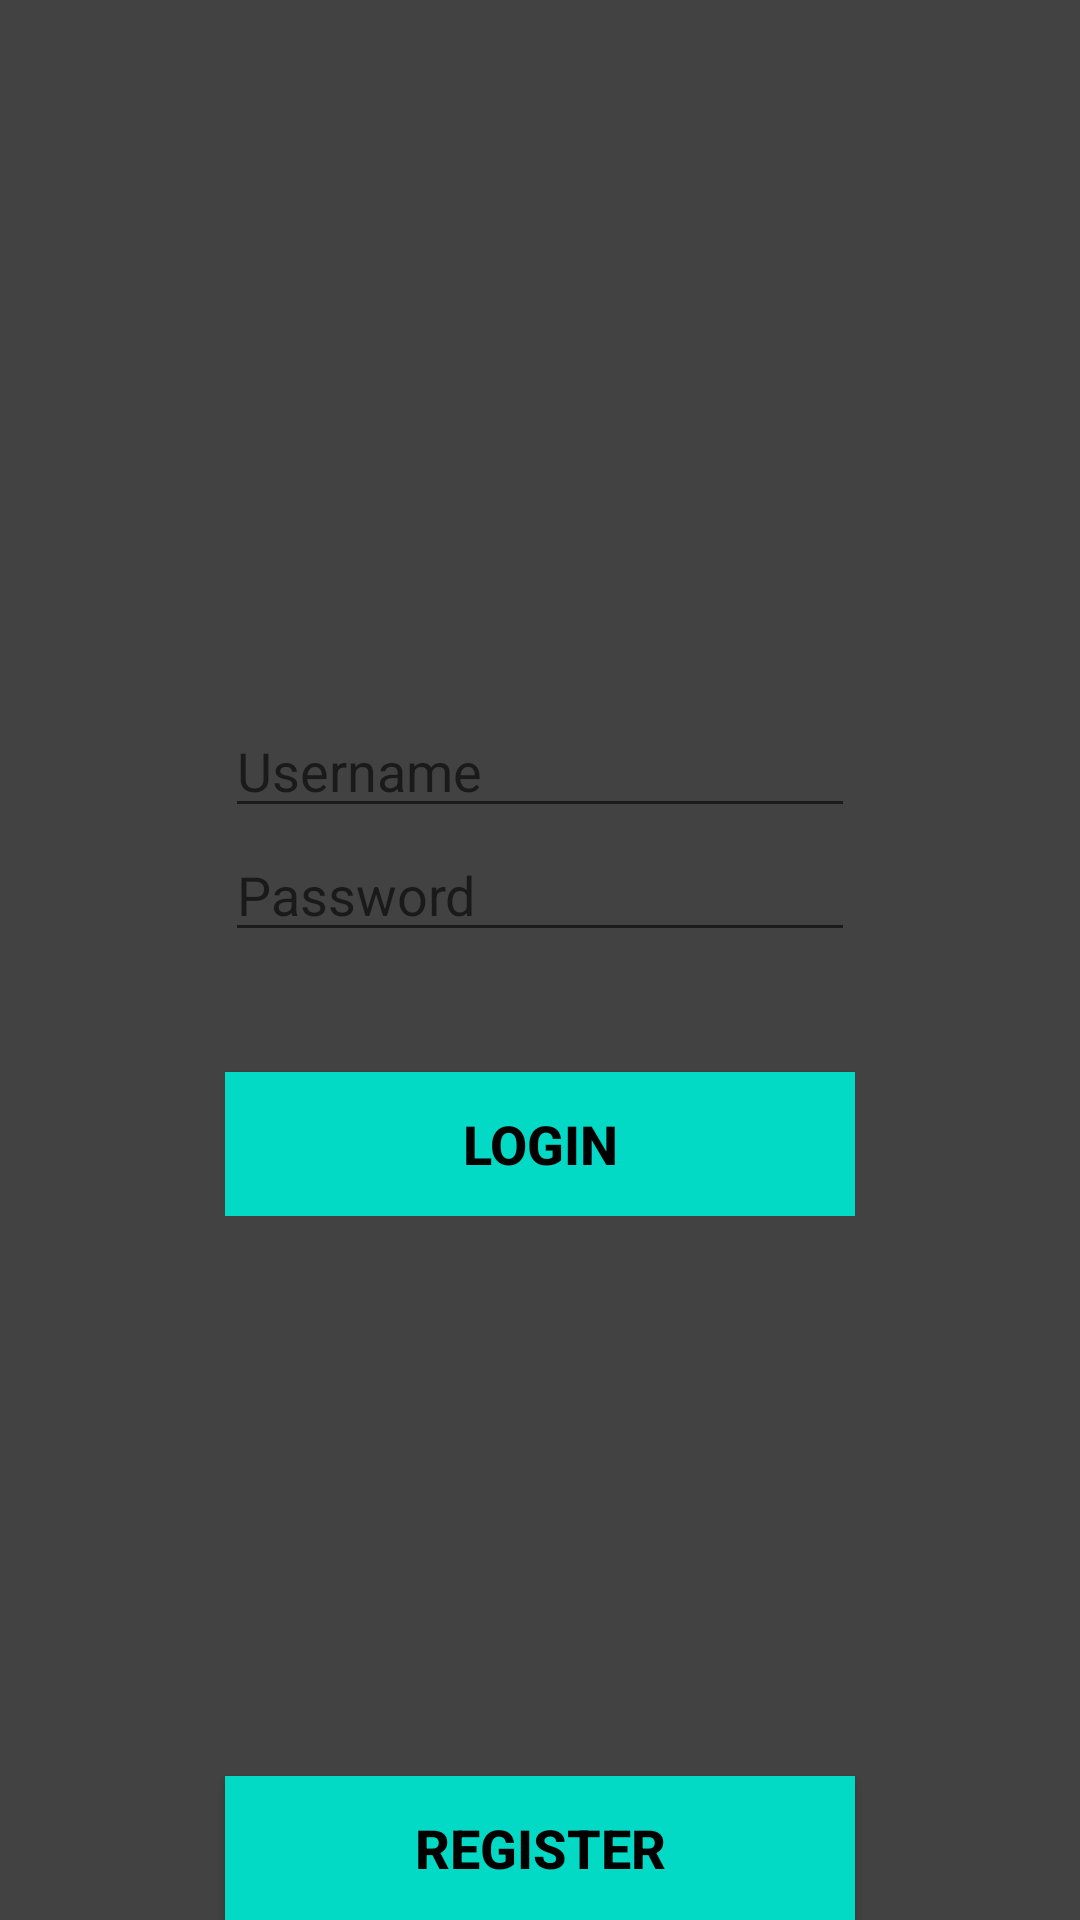

Layout XML and referenced resources for this Android screen:
<!-- AndroidManifest.xml: application theme Theme.TeamFind -->
<!-- res/layout/activity_main.xml -->
<?xml version="1.0" encoding="utf-8"?>
<RelativeLayout xmlns:android="http://schemas.android.com/apk/res/android"
    android:background="@color/cardview_dark_background"
     android:layout_height="match_parent"

     android:layout_width="match_parent">

<RelativeLayout
    android:layout_width="wrap_content"
    android:layout_height="wrap_content"
    android:layout_centerInParent="true"
    >
    <Button
        android:id="@+id/button2"
        android:layout_width="wrap_content"
        android:layout_height="wrap_content"
        android:text="Login"
        android:ems="10"
        android:layout_centerHorizontal="true"
        android:layout_below="@id/space"
        android:onClick="Login"
        android:background="@color/teal_200"
        android:textColor="@color/black"
        android:textSize="18sp"
        android:textStyle="bold"

        />

    <EditText
        android:id="@+id/username"
        android:layout_width="wrap_content"
        android:layout_height="wrap_content"
        android:ems="10"
        android:inputType="textPersonName"
        android:hint="Username"
        android:drawableStart="@drawable/baseline_account_circle_24"
        android:layout_centerHorizontal="true"
        android:textSize="18sp"
        />

    <Space
        android:id="@+id/space"
        android:layout_width="wrap_content"
        android:layout_height="40dp"
        android:layout_below="@id/pass" />

    <EditText
        android:id="@+id/pass"
        android:layout_below="@id/username"
        android:layout_width="wrap_content"
        android:layout_height="wrap_content"
        android:ems="10"
        android:hint="Password"
        android:drawableStart="@drawable/baseline_lock_24"
        android:inputType="textPassword"
        android:textSize="18sp"
        android:layout_centerHorizontal="true"
        />

</RelativeLayout>


    <Button
        android:id="@+id/register_button"
        android:layout_width="wrap_content"
        android:layout_height="wrap_content"
        android:text="Register"
        android:ems="10"
        android:layout_centerHorizontal="true"
        android:layout_alignParentBottom="true"
        android:onClick="Register_activity"
        android:background="@color/teal_200"
        android:textColor="@color/black"
        android:textSize="18sp"
        android:textStyle="bold"


        />
</RelativeLayout>
<!-- resources referenced by this layout -->
<resources>
  <style name="Theme.TeamFind" parent="Theme.MaterialComponents.DayNight.DarkActionBar">
          
          <item name="colorPrimary">@color/purple_500</item>
          <item name="colorPrimaryVariant">@color/purple_700</item>
          <item name="colorOnPrimary">@color/white</item>
          
          <item name="colorSecondary">@color/teal_200</item>
          <item name="colorSecondaryVariant">@color/teal_700</item>
          <item name="colorOnSecondary">@color/black</item>
          
          <item name="android:statusBarColor">?attr/colorPrimaryVariant</item>
          
      </style>
  <!-- not gathered from this repository: default colours our renderer supplied (Android Studio template values) -->
  <color name="purple_500">#FF6200EE</color>
  <color name="purple_700">#FF3700B3</color>
  <color name="teal_200">#FF03DAC5</color>
  <color name="teal_700">#FF018786</color>
  <color name="black">#FF000000</color>
  <color name="white">#FFFFFFFF</color>
</resources>
